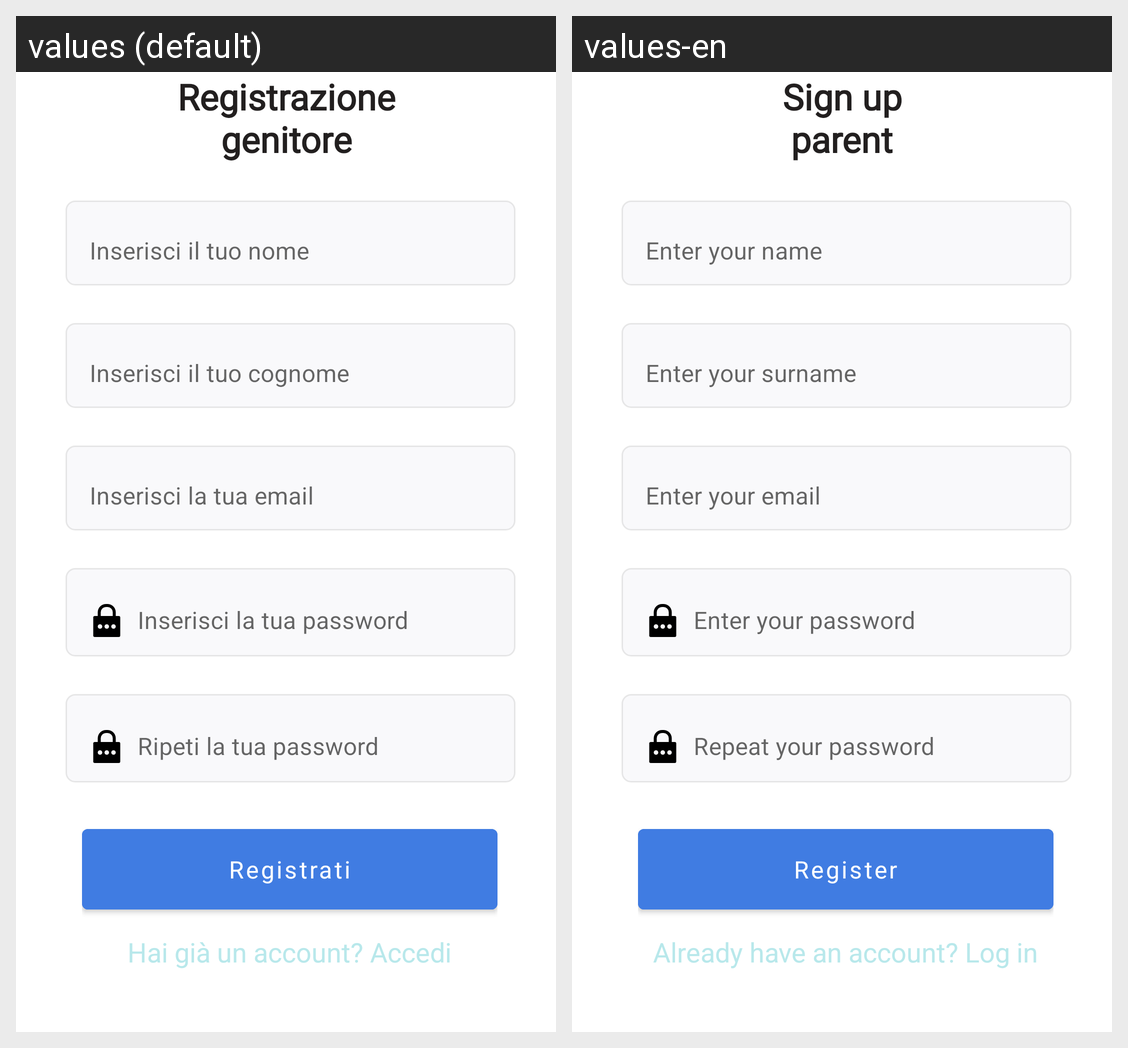

Translations of the strings shown on this Android screen, per locale in the grid:
Android screen res/layout/registrazione_genitore_fragment.xml rendered under 2 locales, left to right: values (default), values-en. Device: Nexus 5 (rendered at 1080×1920; each locale shown at half size, 540×960, under a caption strip naming it); theme Theme.PronuntiApp.
Strings drawn on this screen, with the default value and each locale's value (text and hints the layout hard-codes, and strings that could not be matched under every locale, appear in the picture but are not listed):

parent_registration
  values: Registrazione
      genitore
  values-en: Sign up
      parent

inserisci_il_tuo_nome
  values: Inserisci il tuo nome
  values-en: Enter your name

inserisci_il_tuo_cognome
  values: Inserisci il tuo cognome
  values-en: Enter your surname

inserisci_la_tua_email
  values: Inserisci la tua email
  values-en: Enter your email

inserisci_la_tua_password
  values: Inserisci la tua password
  values-en: Enter your password

ripeti_la_tua_password
  values: Ripeti la tua password
  values-en: Repeat your password

registrati
  values: Registrati
  values-en: Register

hai_gi_un_account_accedi
  values: Hai già un account? Accedi
  values-en: Already have an account? Log in
